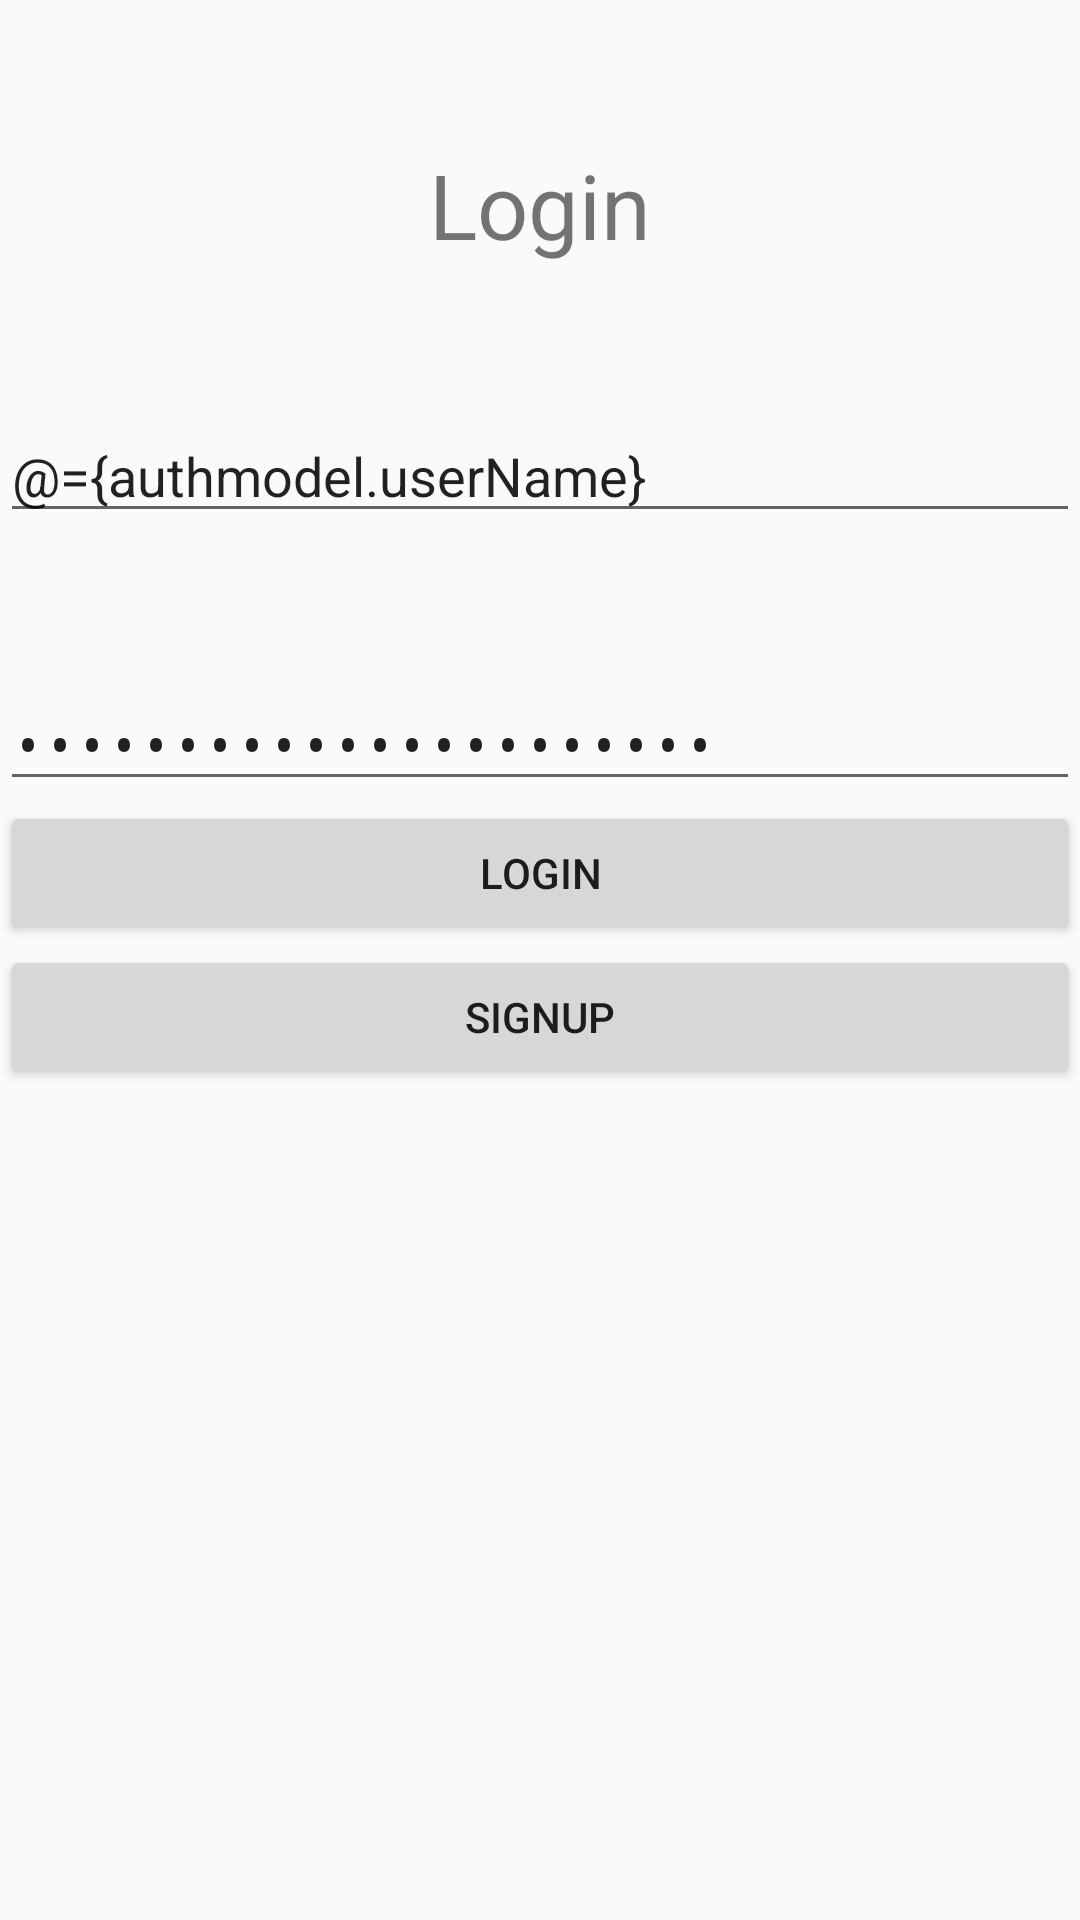

Here is an Android app screen rendered from its layout file. Give the layout XML and the strings, colors and styles it references.
<!-- AndroidManifest.xml: application theme Theme.YaminiMVVM -->
<!-- res/layout/layout_login.xml -->
<?xml version="1.0" encoding="utf-8"?>
<layout xmlns:android="http://schemas.android.com/apk/res/android">
    <data>
      <variable
          name="authmodel"
          type="org.edu.yamini.viewmodel.AuthModel" />
    </data>
<LinearLayout
    android:layout_width="match_parent"
    android:layout_height="match_parent"
    android:orientation="vertical"    >

    <TextView
        android:layout_width="match_parent"
        android:layout_height="wrap_content"
        android:gravity="center"
        android:textSize="30sp"
        android:layout_marginTop="@android:dimen/app_icon_size"
        android:text="@string/login"/>
    <EditText
        android:id="@+id/id_et_unm"
        android:text="@={authmodel.userName}"
        android:layout_marginTop="@android:dimen/app_icon_size"
        android:layout_width="match_parent"
        android:layout_height="wrap_content"
        android:hint="@string/username"/>
    <EditText
        android:id="@+id/id_et_pwd"
           android:text="@={authmodel.password}"
        android:layout_marginTop="@android:dimen/app_icon_size"
        android:inputType="textPassword"
        android:layout_width="match_parent"
        android:layout_height="wrap_content"
        android:hint="@string/pasdsword"/>

    <Button
        android:id="@+id/id_btn_login"
        android:layout_width="match_parent"
        android:layout_height="wrap_content"
        android:text="@string/login"
        android:onClick="@{authmodel::onLogin}"

        />
    <Button
        android:layout_width="match_parent"
        android:layout_height="wrap_content"
        android:text="@string/signup"
        android:onClick="@{authmodel::onSignup}"
        />

</LinearLayout>
</layout>
<!-- resources referenced by this layout -->
<resources>
  <string name="login">Login</string>
  <string name="pasdsword">Password</string>
  <string name="signup">Signup</string>
  <string name="username">UserName</string>
  <style name="Theme.YaminiMVVM" parent="android:Theme.Material.Light.NoActionBar" />
</resources>
